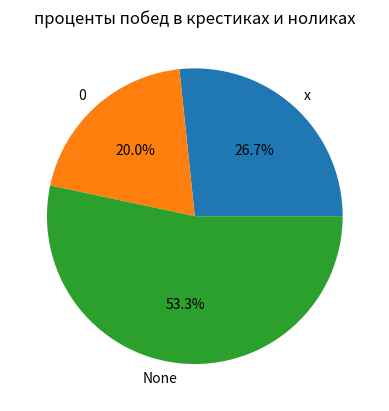

This figure's Python source:
import matplotlib.pyplot as plt


vals = [20000, 15000, 40000]
labels = ['x', '0', 'None']

plt.pie(vals, labels=labels,  autopct='%1.1f%%')
plt.title('проценты побед в крестиках и ноликах')
plt.show()